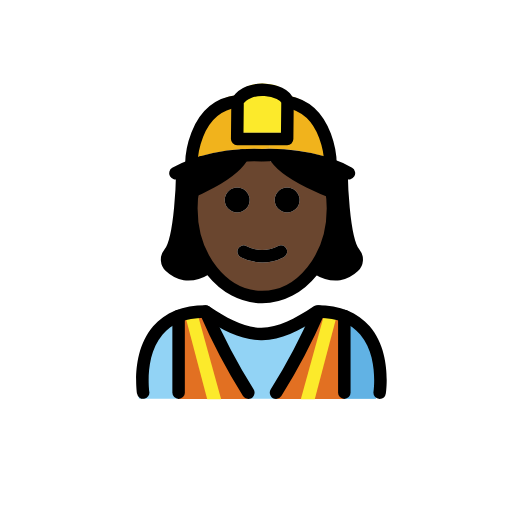
t = 0.00 s
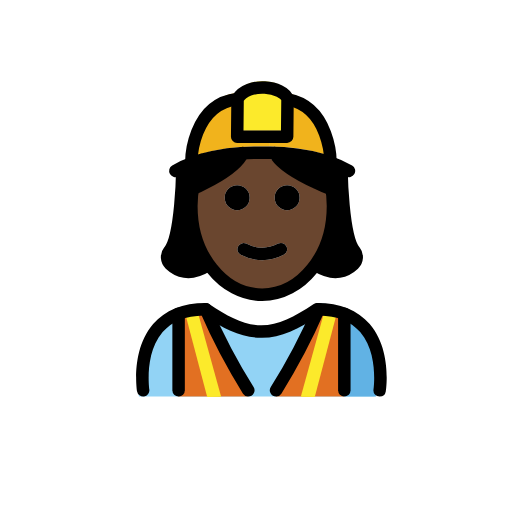
t = 0.48 s
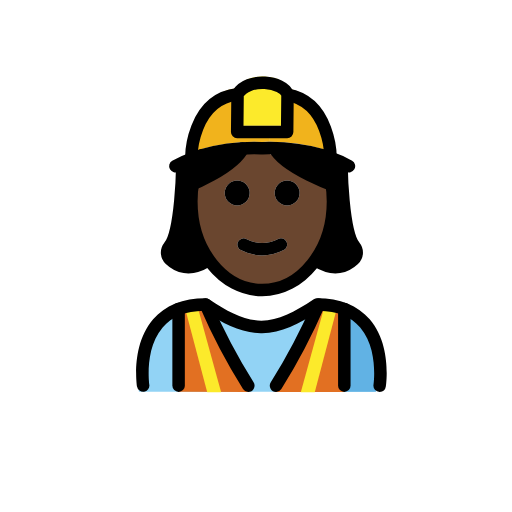
t = 1.43 s
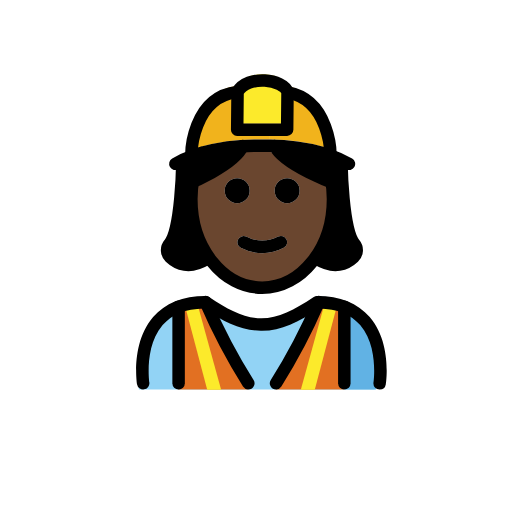
t = 1.90 s
t = 2.38 s: frame unchanged from t = 1.43 s, image omitted
t = 3.33 s: frame unchanged from t = 0.48 s, image omitted

The animated SVG that drew these frames (rendered in a browser with its animation timeline set to each time). Animation: 1 SMIL element (animateTransform=1); one cycle of 3.80 s, repeats indefinitely.

<?xml version='1.0' encoding='utf-8'?>
<svg xmlns="http://www.w3.org/2000/svg" id="emoji" viewBox="-5 -5 82 82" width="200" height="200" role="img">
  <title>OpenMoji: woman construction worker: dark skin tone</title><g><g id="color">
    <path fill="#92d3f5" d="M55.0085,58.8743s1.9935-13.7522-9.9672-13.7522c-3.1814,2.1124-5.907,3.5721-8.9705,3.5658h.1246c-3.0635.0063-5.7892-1.4534-8.97-3.5658-11.9607,0-9.9672,13.7522-9.9672,13.7522" />
    <path fill="#61b2e4" d="M44.1009,49.1247c5.4463,2.26,5.5866,6.8076,6.1478,9.7535h5.02s2.16-14.9254-9.6229-14.9254" />
    <path fill="#e27022" d="M50.08,58.8863V45.8331l-4.09-.726a115.9354,115.9354,0,0,1-6.825,13.7792Z" />
    <path fill="#e27022" d="M34.723,58.8863a115.9411,115.9411,0,0,1-6.8251-13.7792l-4.3179.726v13.053Z" />
    <polygon fill="#fcea2b" points="45.41 58.938 48.893 45.733 46.96 45.231 43.178 58.935 45.41 58.938" />
    <polygon fill="#fcea2b" points="28.185 58.938 24.702 45.733 26.634 45.231 30.417 58.935 28.185 58.938" />
    <path fill="#f1b31c" d="M47.9269,20.2821l-.04.1q-.57-.195-1.23-.39a30.4168,30.4168,0,0,0-8.56-1.16v-2.57h2.89l.06-5.96C47.8869,11.5121,47.9269,20.2821,47.9269,20.2821Z" />
    <path fill="#f1b31c" d="M38.0969,16.2621v2.57c-.34,0-.68.01-1.03.02h-.16c-.03,0-.06-.01-.08,0a31.1621,31.1621,0,0,0-9.5,1.13v.01c-.59.17-1.12.35-1.59.53l-.09-.24s.05-9.2,7.4-10.06l-.06,6.04Z" />
    <path fill="#fcea2b" d="M41.0469,10.3021l-.06,5.96h-8l.06-6.04c1.59-2.81,7.37-2.07,8,0Z" />
  </g>
  <g id="hair">
    <g>
      <g>
        <polygon fill="#000000" points="24 23 24 26 24 30 23 33 22 36 23 39 25 39 27 39 28.132 37.559 28 36 25.815 30.832 25.701 27.032 26.727 22.38 27 21 24 23" />
        <polygon fill="#000000" points="50.132 23 50.132 26 50.132 30 51.132 33 52.132 36 51.132 39 49.132 39 47.132 39 46 37.559 46.132 36 48.318 30.832 48.431 27.032 47.405 22.38 47.132 21 50.132 23" />
      </g>
      <polygon fill="#000000" points="24 23 24 24.375 24 26 29 24 31 23 33 21 33 20 30 20 26.569 21.287 24 22 24 23" />
      <polygon fill="#000000" points="49 23 49 24.375 49 26 44 24 42 23 40 21 40 20 43 20 46.431 21.287 49 22 49 23" />
    </g>
  </g>
  <g id="skin">
    <g id="skin-2">
      <path fill="#6a462f" d="M48.0069,25.0321a17.6438,17.6438,0,0,1,.32,3.36c0,7.83-5.08,14.18-11.34,14.18s-11.34-6.35-11.34-14.18A10.4414,10.4414,0,0,1,26,25h1c1.457-.2256,8.1782-5.8346,9.9469-5.0378C36.4313,20.2006,45.3483,23.7405,46,25l3,1C49.08,26.32,47.9469,24.7021,48.0069,25.0321Zm-5.02,2a2,2,0,1,0-2,2A1.9994,1.9994,0,0,0,42.9869,27.0321Zm-2.55,9.15a1.0108,1.0108,0,0,0,.45-1.34.9935.9935,0,0,0-1.34-.45,5.383,5.383,0,0,1-5.11,0,1,1,0,0,0-.89,1.79,7.33,7.33,0,0,0,6.89,0Zm-5.45-9.15a2,2,0,1,0-2,2A1.9994,1.9994,0,0,0,34.9869,27.0321Z" />
    </g>
  </g>
  <g id="line">
    <path d="M55.8066,58.8877a.9956.9956,0,0,1-.99-1.1494c.0088-.0576.8272-5.7412-2.1289-9.1778-1.4756-1.7148-3.69-2.6123-6.5859-2.6689-3.31,2.1846-6.0274,3.5449-9.126,3.5879-.0215.0019-.044.001-.0645.001h-.0673c-.0137-.001-.0274,0-.0411,0s-.0293,0-.0439-.001c-3.1006-.043-5.8174-1.4033-9.126-3.5879-2.8965.0566-5.11.9541-6.5859,2.6689-2.9561,3.4366-2.1377,9.12-2.1289,9.1778a1,1,0,0,1-1.9766.3027c-.041-.2695-.9726-6.6328,2.5811-10.7754,1.9228-2.2412,4.7509-3.3769,8.4072-3.3769a1.0015,1.0015,0,0,1,.5547.1679c3.1523,2.1016,5.6592,3.4092,8.3828,3.4239,2.7226-.0137,5.23-1.3213,8.3828-3.4239a1.0015,1.0015,0,0,1,.5547-.1679c3.6562,0,6.4844,1.1357,8.4072,3.3769,3.5537,4.1426,2.6221,10.5059,2.5811,10.7754A.9991.9991,0,0,1,55.8066,58.8877Z" />
    <path d="M34.7656,58.8887a.9975.9975,0,0,1-.8476-.4688,97.5708,97.5708,0,0,1-6.9073-13.1367,1,1,0,0,1,1.8379-.7891,95.7175,95.7175,0,0,0,6.7627,12.8633,1,1,0,0,1-.8457,1.5313Z" />
    <path d="M39.2129,58.8887a1,1,0,0,1-.8457-1.5313A95.6943,95.6943,0,0,0,45.13,44.4941a1,1,0,1,1,1.8379.7891A97.5708,97.5708,0,0,1,40.0605,58.42.9975.9975,0,0,1,39.2129,58.8887Z" />
    <path d="M23.6045,58.8887a1,1,0,0,1-1-1V45.6152a1,1,0,0,1,2,0V57.8887A1,1,0,0,1,23.6045,58.8887Z" />
    <path d="M50.1455,58.8887a1,1,0,0,1-1-1V45.6152a1,1,0,0,1,2,0V57.8887A1,1,0,0,1,50.1455,58.8887Z" />
    <path d="M40.9869,25.0321a2,2,0,1,1-2,2A1.9994,1.9994,0,0,1,40.9869,25.0321Z" />
    <path d="M40.8869,34.8421a1.0108,1.0108,0,0,1-.45,1.34,7.33,7.33,0,0,1-6.89,0,1,1,0,0,1,.89-1.79,5.383,5.383,0,0,0,5.11,0A.9935.9935,0,0,1,40.8869,34.8421Z" />
    <path d="M32.9869,25.0321a2,2,0,1,1-2,2A1.9994,1.9994,0,0,1,32.9869,25.0321Z" />
    <path fill="none" stroke="#000" stroke-miterlimit="10" stroke-width="2" d="M25.9591,25.1a17.2549,17.2549,0,0,0-.3122,3.292c0,7.83,5.08,14.18,11.34,14.18s11.34-6.35,11.34-14.18a17.6438,17.6438,0,0,0-.32-3.36" />
    <path fill="none" stroke="#000" stroke-linecap="round" stroke-linejoin="round" stroke-width="2" d="M27.3269,20.9921c-.59.17-1.12.35-1.59.53a15.0574,15.0574,0,0,0-2.65,1.22" />
    <line x1="27.3269" x2="27.3269" y1="20.9821" y2="20.9921" fill="none" stroke="#000" stroke-miterlimit="10" stroke-width="2" />
    <path fill="none" stroke="#000" stroke-linecap="round" stroke-linejoin="round" stroke-width="2" d="M50.8869,22.7421a15.9913,15.9913,0,0,0-3-1.36q-.57-.195-1.23-.39a30.4168,30.4168,0,0,0-8.56-1.16c-.34,0-.68.01-1.03.02h-.16c-.03,0-.06-.01-.08,0a31.1621,31.1621,0,0,0-9.5,1.13" />
    <path fill="none" stroke="#000" stroke-linecap="round" stroke-linejoin="round" stroke-width="2" d="M41.0469,11.3021v-.08c-.63-2.07-6.41-2.81-8,0l-.06,6.04h8Z" />
    <path fill="none" stroke="#000" stroke-miterlimit="10" stroke-width="2" d="M25.6469,21.2821s.05-9.2,7.4-10.06" />
    <path fill="none" stroke="#000" stroke-miterlimit="10" stroke-width="2" d="M47.9269,21.2821s-.04-8.77-6.88-9.98c-.16-.03-.34-.06-.51-.08" />
    <g>
      <path fill="none" stroke="#000" stroke-linecap="round" stroke-linejoin="round" stroke-width="2" d="M28.1323,37.9718c-2.8064,1.7134-4.7476.7957-5.8883-.2888a1.53,1.53,0,0,1-.1494-2.07c1.9553-2.2983,2.0983-12.8706,2.0983-12.8706" />
      <path fill="none" stroke="#000" stroke-linecap="round" stroke-linejoin="round" stroke-width="2" d="M49.6984,22.7421s.143,10.5723,2.0983,12.8706a1.53,1.53,0,0,1-.1494,2.07c-1.1408,1.0845-3.0819,2.0022-5.8884.2888" />
      <path fill="none" stroke="#000" stroke-linecap="round" stroke-miterlimit="10" stroke-width="2" d="M33.8725,19.8954C32.48,23.0338,25,26,25,26" />
      <path fill="none" stroke="#000" stroke-linecap="round" stroke-miterlimit="10" stroke-width="2" d="M39,19.8954C40.5491,23.0338,48.8725,26,48.8725,26" />
    </g>
  </g>
<animateTransform attributeName="transform" type="translate" values="0 0;0 -1.5;0 0" dur="3.8s" repeatCount="indefinite" /></g></svg>
